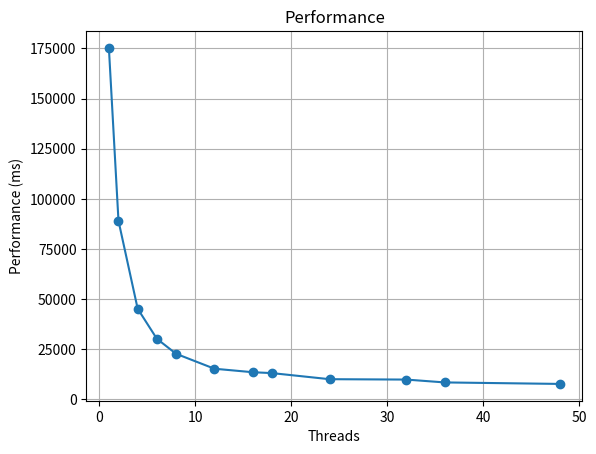

The matplotlib source for this figure:
import matplotlib.pyplot as plt

# Pfad zum Verzeichnis mit den Dateien
data_dir = "resluts/"  # ggf. anpassen

threads = [1, 2, 4, 6, 8, 12, 16, 18, 24, 32, 36, 48]
times = [
    175246,
    89030.8,
    45182.7,
    30198.1,
    22710.1,
    15256.1,
    13512.1,
    13073.2,
    10036.8,
    9845.38,
    8423.65,
    7676.71,
]
speedups = [
    1,
    1.96838,
    3.90997,
    5.8091,
    7.73292,
    11.4934,
    13.0374,
    13.4461,
    17.4421,
    17.9058,
    20.8097,
    22.8728,
]

efficiency = [speedup / thread for speedup, thread in zip(speedups, threads)]

# plt.figure(figsize=(10, 5))
plt.plot(threads, efficiency, marker="o", label="Speedup")
plt.title("Efficiency")
plt.xlabel("Threads")
plt.ylabel("Efficiency")
plt.grid(True)
# plt.legend()
# plt.tight_layout()
plt.savefig("efficiency_plot.png")

plt.clf()
# --- Plot 2: Performance ---
plt.plot(threads, times, marker="o")
plt.title("Performance")
plt.xlabel("Threads")
plt.ylabel("Performance (ms)")
plt.grid(True)
plt.savefig("performance_plot.png")
